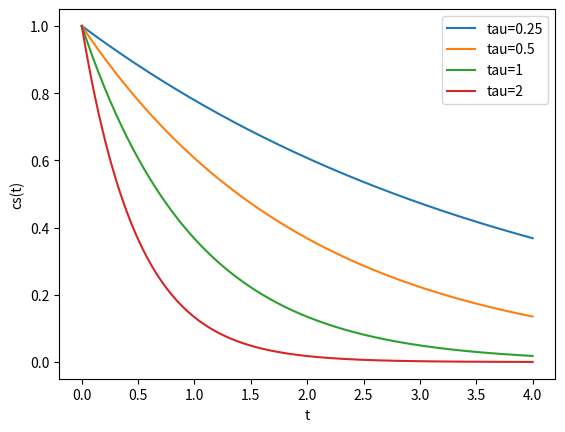

Python code for this plot:
import numpy as np


class CanonicalSystem:
    """
           A class representing a discrete Canonical System

           Attributes
           ----------
           ax : float
               dumping coefficient of the exponential function
           run_time : float
               duration of the system to use in a rollout
           dt: float
                integration interval
           x0: float
                starting state of the CS
           x: float
                current state of the CS

           Methods
           -------
           rollout(tau=1.)
               Executes a rollout of the CS with a specific frequency value (default 1)

           step(tau=1.)
               Executes a single CS step with a specific frequency value (default 1)
           """

    def __init__(self, dt, ax=1.0, x0=1.0, run_time=1.0):

        self.ax = ax

        self.run_time = run_time
        self.dt = dt

        # Setting initial x, current x, x values after a rollout
        self.x0 = x0
        self.x = None

    def reset_state(self):
        """Resets the CS state"""

        self.x = self.x0

    def rollout(self, tau=1.):
        """Executes a rollout of the CS"""

        n_steps = int(self.run_time/self.dt)
        x_track = np.zeros(n_steps)

        self.reset_state()
        for t in range(n_steps):
            x_track[t] = self.x
            self.step(tau=tau)

        return x_track

    def step(self, tau=1.0):
        """Executing a single step computing the current state value with Euler integration"""
        self.x += (-self.ax * self.x) * tau * self.dt
        return self.x


def main():
    import matplotlib.pyplot as plt

    run_time = 4.0
    dt = 0.01
    steps = int(run_time / dt)

    cs = CanonicalSystem(dt, run_time=run_time)
    t = np.linspace(0, run_time, steps)

    plt.xlabel("t")
    plt.ylabel("cs(t)")
    taus = [1/4, 1/2, 1, 2]

    for tau in taus:
        x_track = cs.rollout(tau=tau)
        plt.plot(t, x_track, label=f"tau={tau}")

    plt.legend()
    plt.show()


if __name__ == "__main__":
    main()

